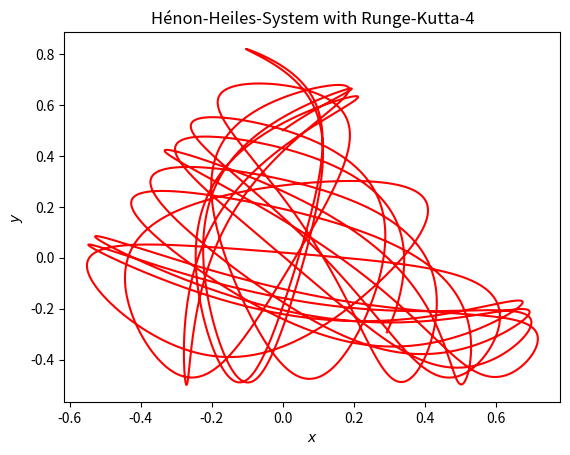

The matplotlib source for this figure:
import numpy as np
import matplotlib.pyplot as plt

t = 100000
h=0.001

# generate data of one trajectory using Runge-Kutta-4
def hhs(v):
    return np.array([v[2],v[3],-v[0]-2*v[0]*v[1],-v[1]-v[0]**2+v[1]**2])

def generate_data(x0, h=0.001, t=20000):
    data = [np.array(x0, dtype=np.float64)]
    for i in range(t):
        v = data[i]
        k_1=hhs(v)
        k_2=hhs(v+h/2*k_1)
        k_3=hhs(v+h/2*k_2)
        k_4=hhs(v+h*k_3)
        data.append(v+h/6*(k_1+2*k_2+2*k_3+k_4))
    return np.array(data)

data = generate_data(x0=[0,1/2,1/np.sqrt(12), 1/np.sqrt(12)], h=h, t=t)

plt.plot(data[:, 0], data[:, 1], color=(1,0,0))
plt.xlabel(r'$x$')
plt.ylabel(r'$y$')
plt.title(r'Hénon-Heiles-System with Runge-Kutta-4')
plt.show()